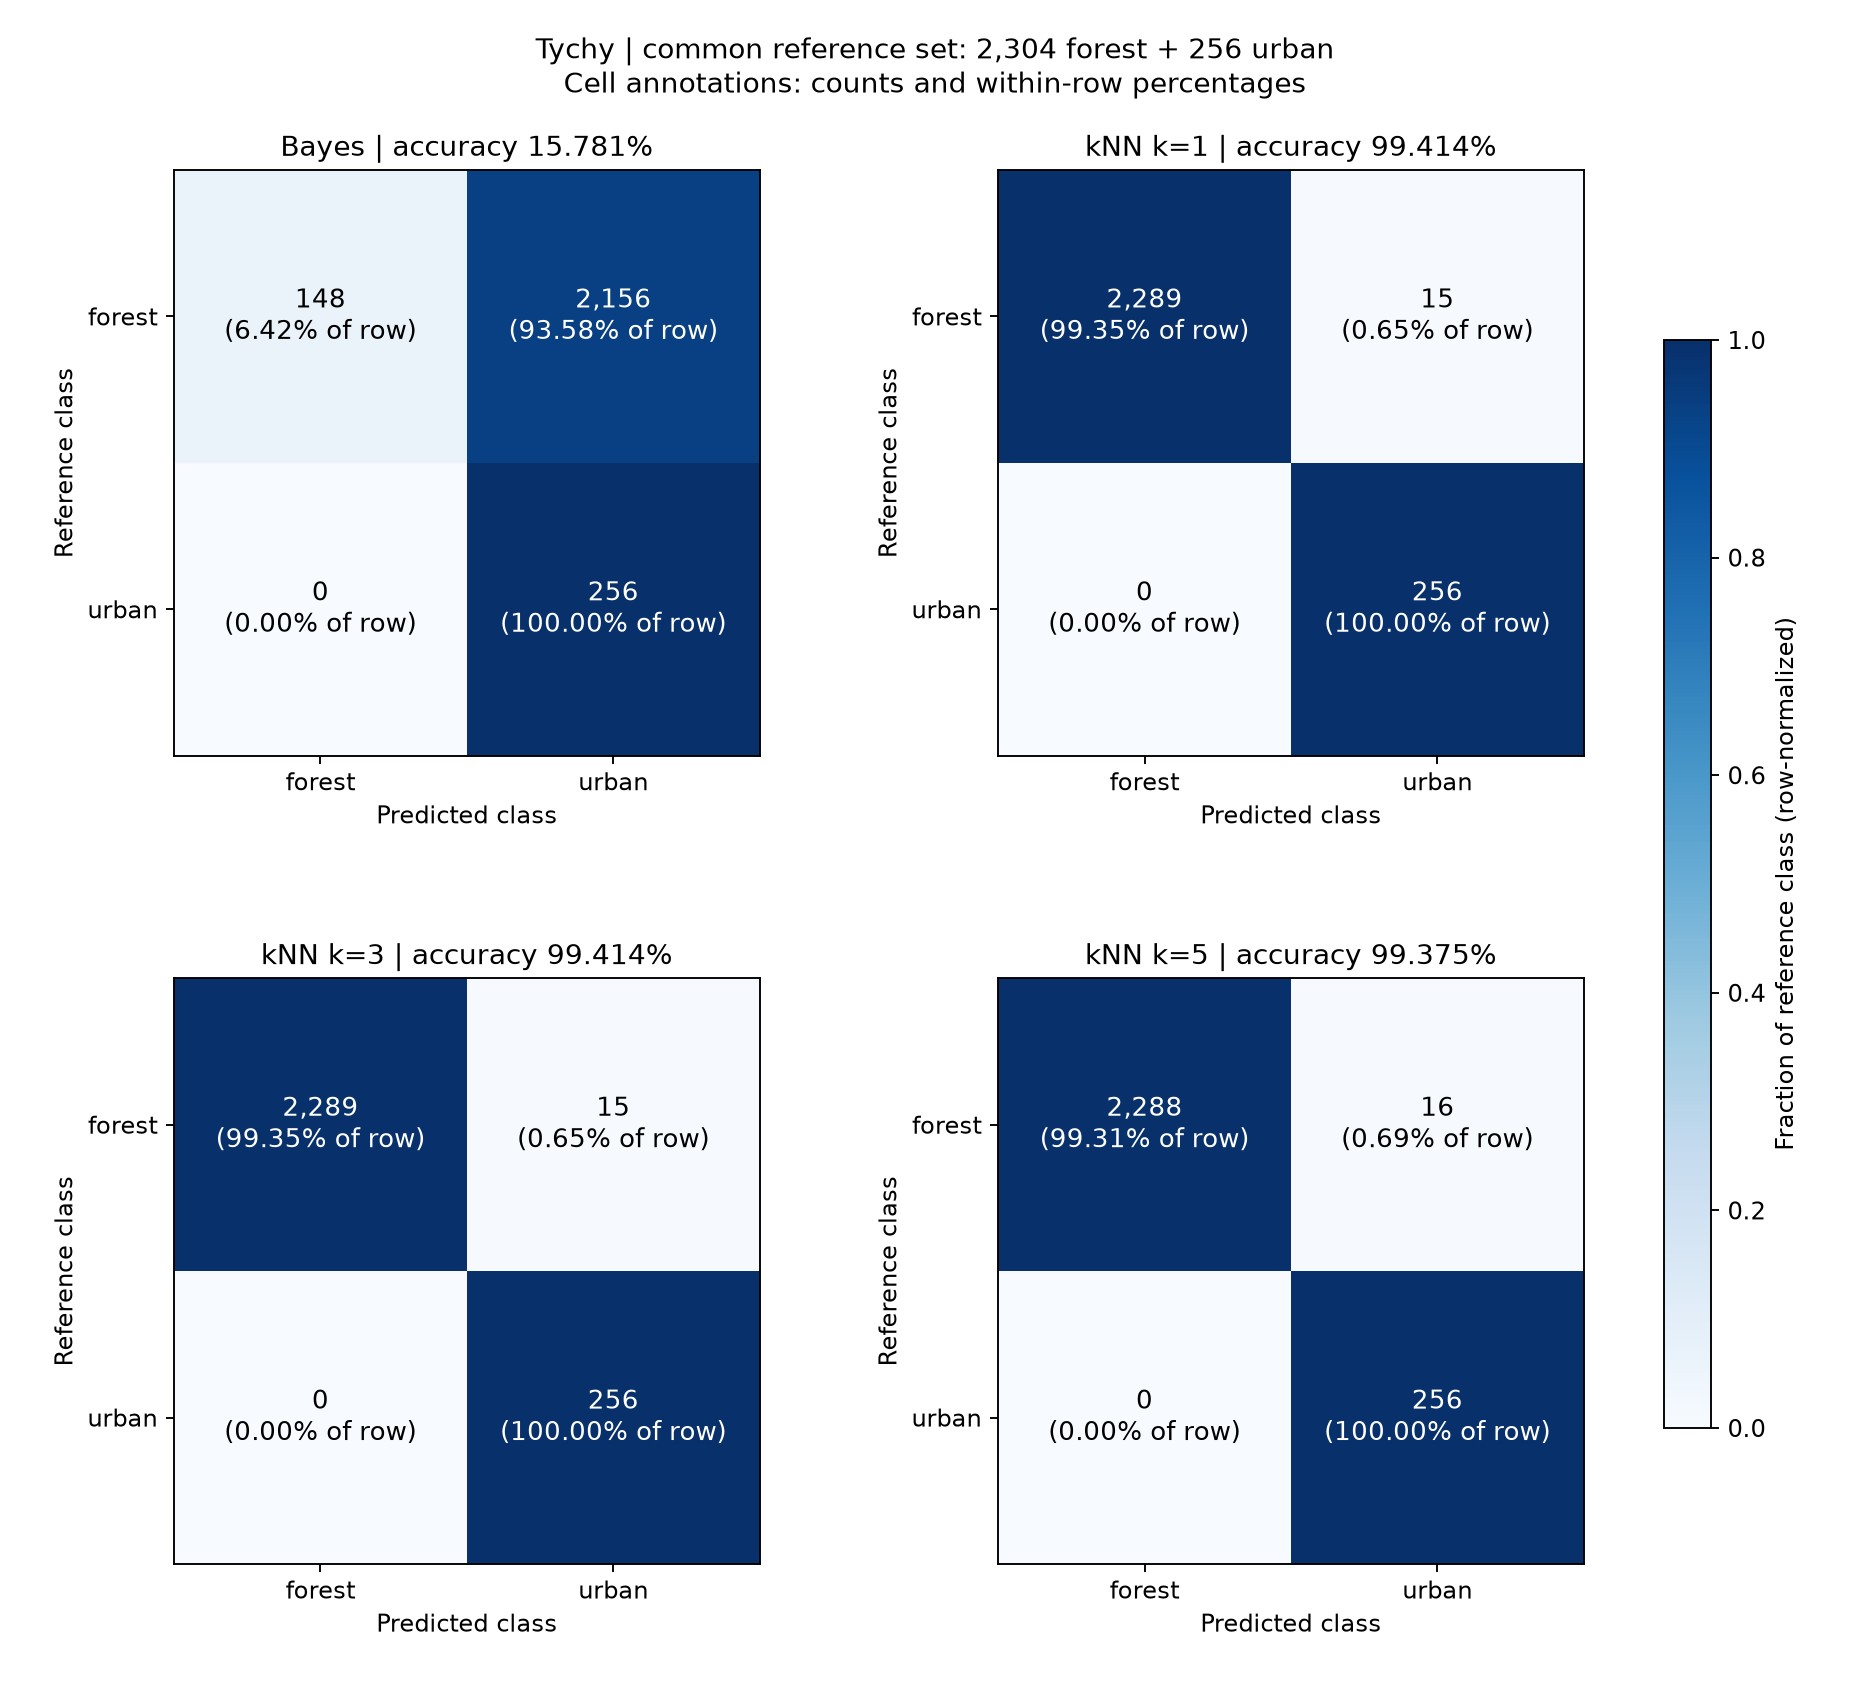

The table this chart was drawn from, first rows:
method, reference_class, predicted_forest, predicted_urban, support
Bayes, forest, 148, 2156, 2304
Bayes, urban, 0, 256, 256
kNN k=1, forest, 2289, 15, 2304
kNN k=1, urban, 0, 256, 256
kNN k=3, forest, 2289, 15, 2304
kNN k=3, urban, 0, 256, 256
kNN k=5, forest, 2288, 16, 2304
kNN k=5, urban, 0, 256, 256
